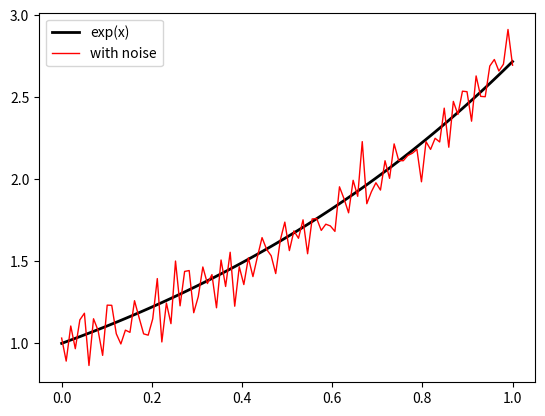

Here is the Python script that generated this plot: (Note: this script raises an exception after producing the figure.)
import numpy as np
import matplotlib.pyplot as plt

x = np.linspace(0,1,100)
np.random.seed(348484)
r = 0.1*np.random.randn(len(x))

plt.plot(x, np.exp(x), '-', lw=2, color='k', label='exp(x)')
plt.plot(x, r+np.exp(x), '-', lw=1, color='r', label='with noise')

plt.legend()
plt.savefig('../figures/exp_with_noise.pdf', bbox_inches='tight')
